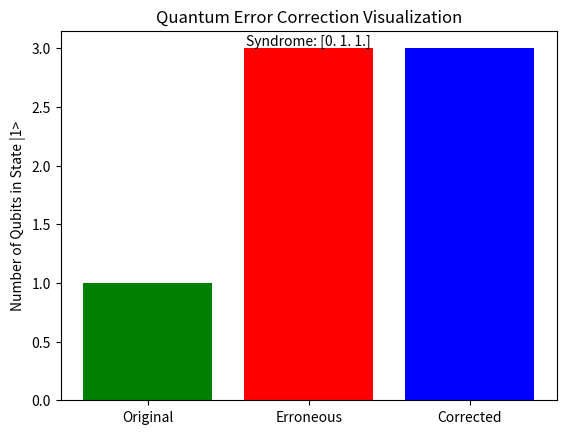

The script that saved this image:
import numpy as np
import matplotlib.pyplot as plt

# Define the basis states
zero = np.array([1, 0])  # |0>
one = np.array([0, 1])   # |1>

# Define the Shor code encoding
def encode_qubit(qubit):
    """Encodes a single qubit into three qubits using the Shor code."""
    if np.array_equal(qubit, zero):
        return np.array([1, 0, 0, 0, 0, 0, 0, 0])  # |000>
    elif np.array_equal(qubit, one):
        return np.array([0, 0, 0, 0, 1, 0, 0, 0])  # |111>
    else:
        raise ValueError("Input must be a basis state |0> or |1>.")

# Define a function to introduce errors
def introduce_errors(encoded_qubit, error_positions):
    """Introduces bit-flip errors at the specified positions."""
    error_qubit = encoded_qubit.copy()
    for pos in error_positions:
        error_qubit[pos] = 1 - error_qubit[pos]  # Flip the bit
    return error_qubit

# Define syndrome measurement
def measure_syndrome(encoded_qubit):
    """Measures the syndrome to detect errors in the encoded qubit."""
    syndrome = np.zeros(3)
    syndrome[0] = encoded_qubit[0] ^ encoded_qubit[1]  # Check qubits 1 and 2
    syndrome[1] = encoded_qubit[1] ^ encoded_qubit[2]  # Check qubits 2 and 3
    syndrome[2] = encoded_qubit[0] ^ encoded_qubit[2]  # Check qubits 1 and 3
    return syndrome

# Define error correction
def correct_error(encoded_qubit, syndrome):
    """Corrects the error based on the measured syndrome."""
    corrected_qubit = encoded_qubit.copy()
    if np.array_equal(syndrome, [1, 0, 0]):
        corrected_qubit[0] = 1 - corrected_qubit[0]  # Correct qubit 1
    elif np.array_equal(syndrome, [0, 1, 0]):
        corrected_qubit[1] = 1 - corrected_qubit[1]  # Correct qubit 2
    elif np.array_equal(syndrome, [0, 0, 1]):
        corrected_qubit[2] = 1 - corrected_qubit[2]  # Correct qubit 3
    return corrected_qubit

# Visualization function
def visualize_results(original, erroneous, corrected, syndrome):
    """Visualizes the original, erroneous, and corrected qubits."""
    labels = ['Original', 'Erroneous', 'Corrected']
    data = [original, erroneous, corrected]
    
    fig, ax = plt.subplots()
    ax.bar(labels, [np.sum(d) for d in data], color=['green', 'red', 'blue'])
    ax.set_ylabel('Number of Qubits in State |1>')
    ax.set_title('Quantum Error Correction Visualization')
    ax.text(1, np.sum(erroneous), f'Syndrome: {syndrome}', ha='center', va='bottom')
    plt.show()

# Example usage
if __name__ == "__main__":
    # Step 1: Encode a qubit
    original_qubit = one  # Change to zero for |0>
    encoded_qubit = encode_qubit(original_qubit)
    print("Encoded Qubit:", encoded_qubit)

    # Step 2: Introduce errors
    error_positions = [0, 1]  # Introduce errors in the first and second qubits
    erroneous_qubit = introduce_errors(encoded_qubit, error_positions)
    print("Erroneous Qubit:", erroneous_qubit)

    # Step 3: Measure syndrome
    syndrome = measure_syndrome(erroneous_qubit)
    print("Syndrome:", syndrome)

    # Step 4: Correct the error
    corrected_qubit = correct_error(erroneous_qubit, syndrome)
    print("Corrected Qubit:", corrected_qubit)

    # Verify if the correction was successful
    if np.array_equal(corrected_qubit, encoded_qubit):
        print("Error correction successful!")
    else:
        print("Error correction failed.")

    # Step 5: Visualize the results
    visualize_results(encoded_qubit, erroneous_qubit, corrected_qubit, syndrome)
